27-way image classification set "dataset" from GitHub (DarksAces/Pruebas); label vocabulary: african art, architecture, ceramics, comics manga, concept art, cyberpunk, drawings, graffiti, mosaics, non art, oil painting, origami, paintings, photography, pixel art, scientific illustration, sculptures, stained glass, steampunk, tattoo art, textiles, textures, ukiyo-e, vaporwave, vehicles, video art, watercolor.

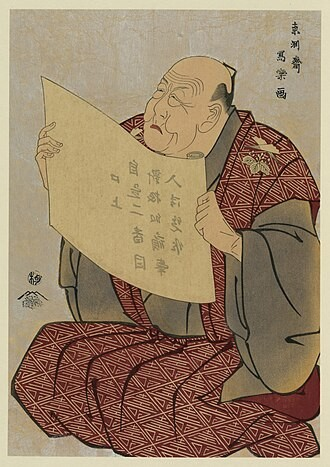
Label: ukiyo-e

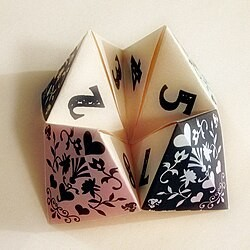
Label: origami

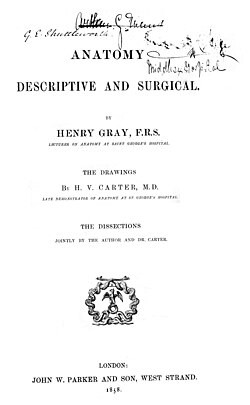
Label: scientific illustration

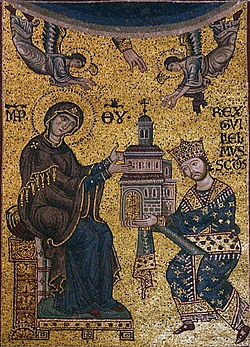
Label: pixel art

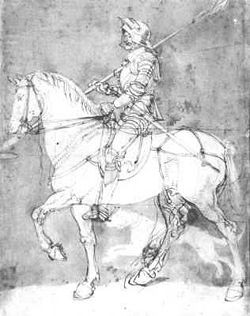
Label: drawings

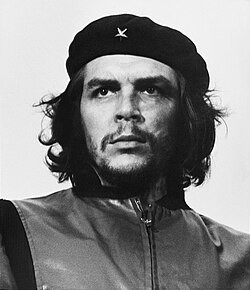
Label: photography
